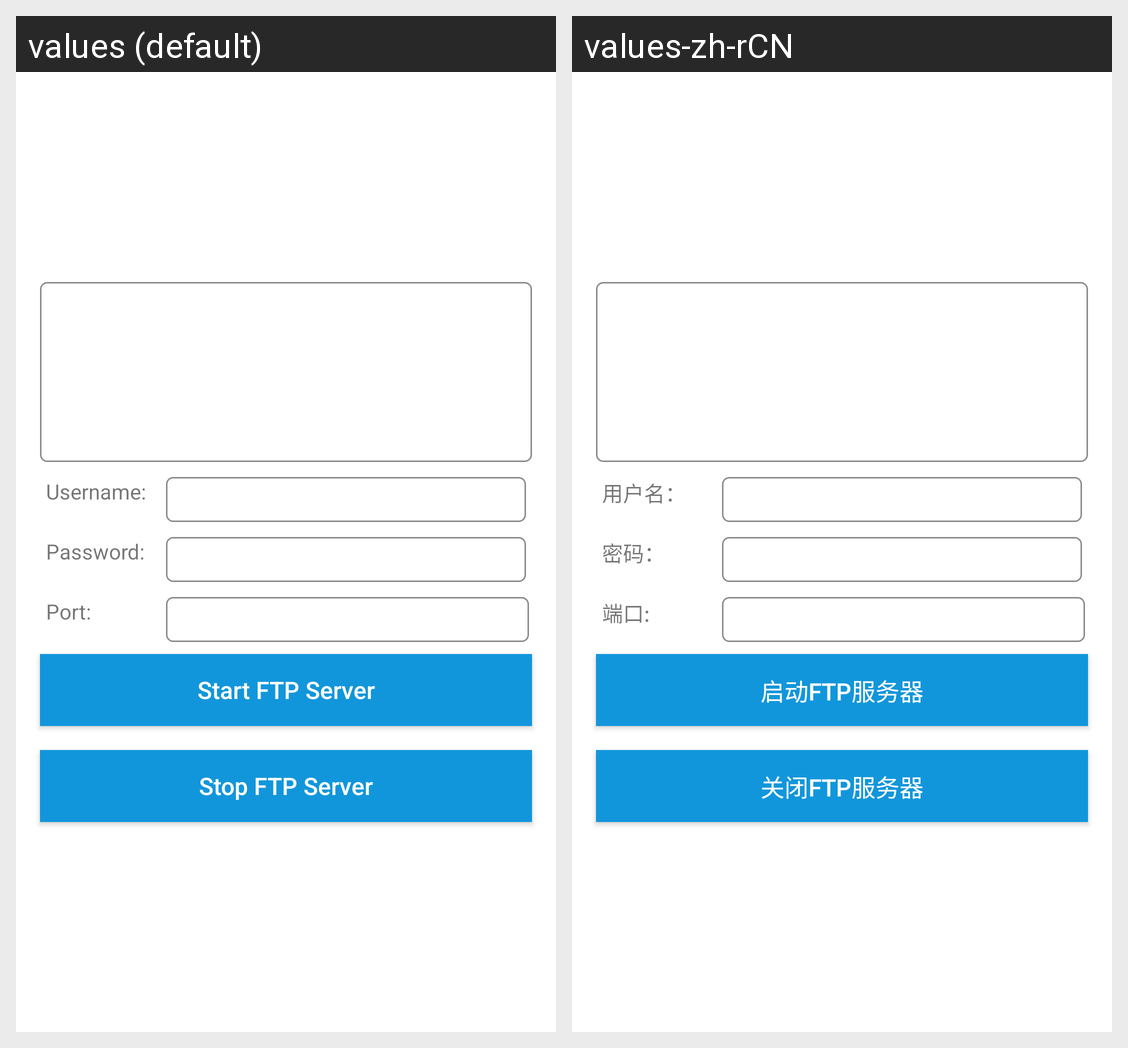

For this localized Android screen grid, give each drawn string resource with its value in every locale shown.
Android screen res/layout/activity_server.xml rendered under 2 locales, left to right: values (default), values-zh-rCN. Device: Nexus 5 (rendered at 1080×1920; each locale shown at half size, 540×960, under a caption strip naming it); theme Theme.MobileFTP.
Strings drawn on this screen, with the default value and each locale's value (text and hints the layout hard-codes, and strings that could not be matched under every locale, appear in the picture but are not listed):

title_user
  values: Username:
  values-zh-rCN: 用户名：

title_port
  values: Port:
  values-zh-rCN: 端口:

title_password
  values: Password:
  values-zh-rCN: 密码：

run_ftp_server
  values: Start FTP Server
  values-zh-rCN: 启动FTP服务器

stop_ftp_server
  values: Stop FTP Server
  values-zh-rCN: 关闭FTP服务器
